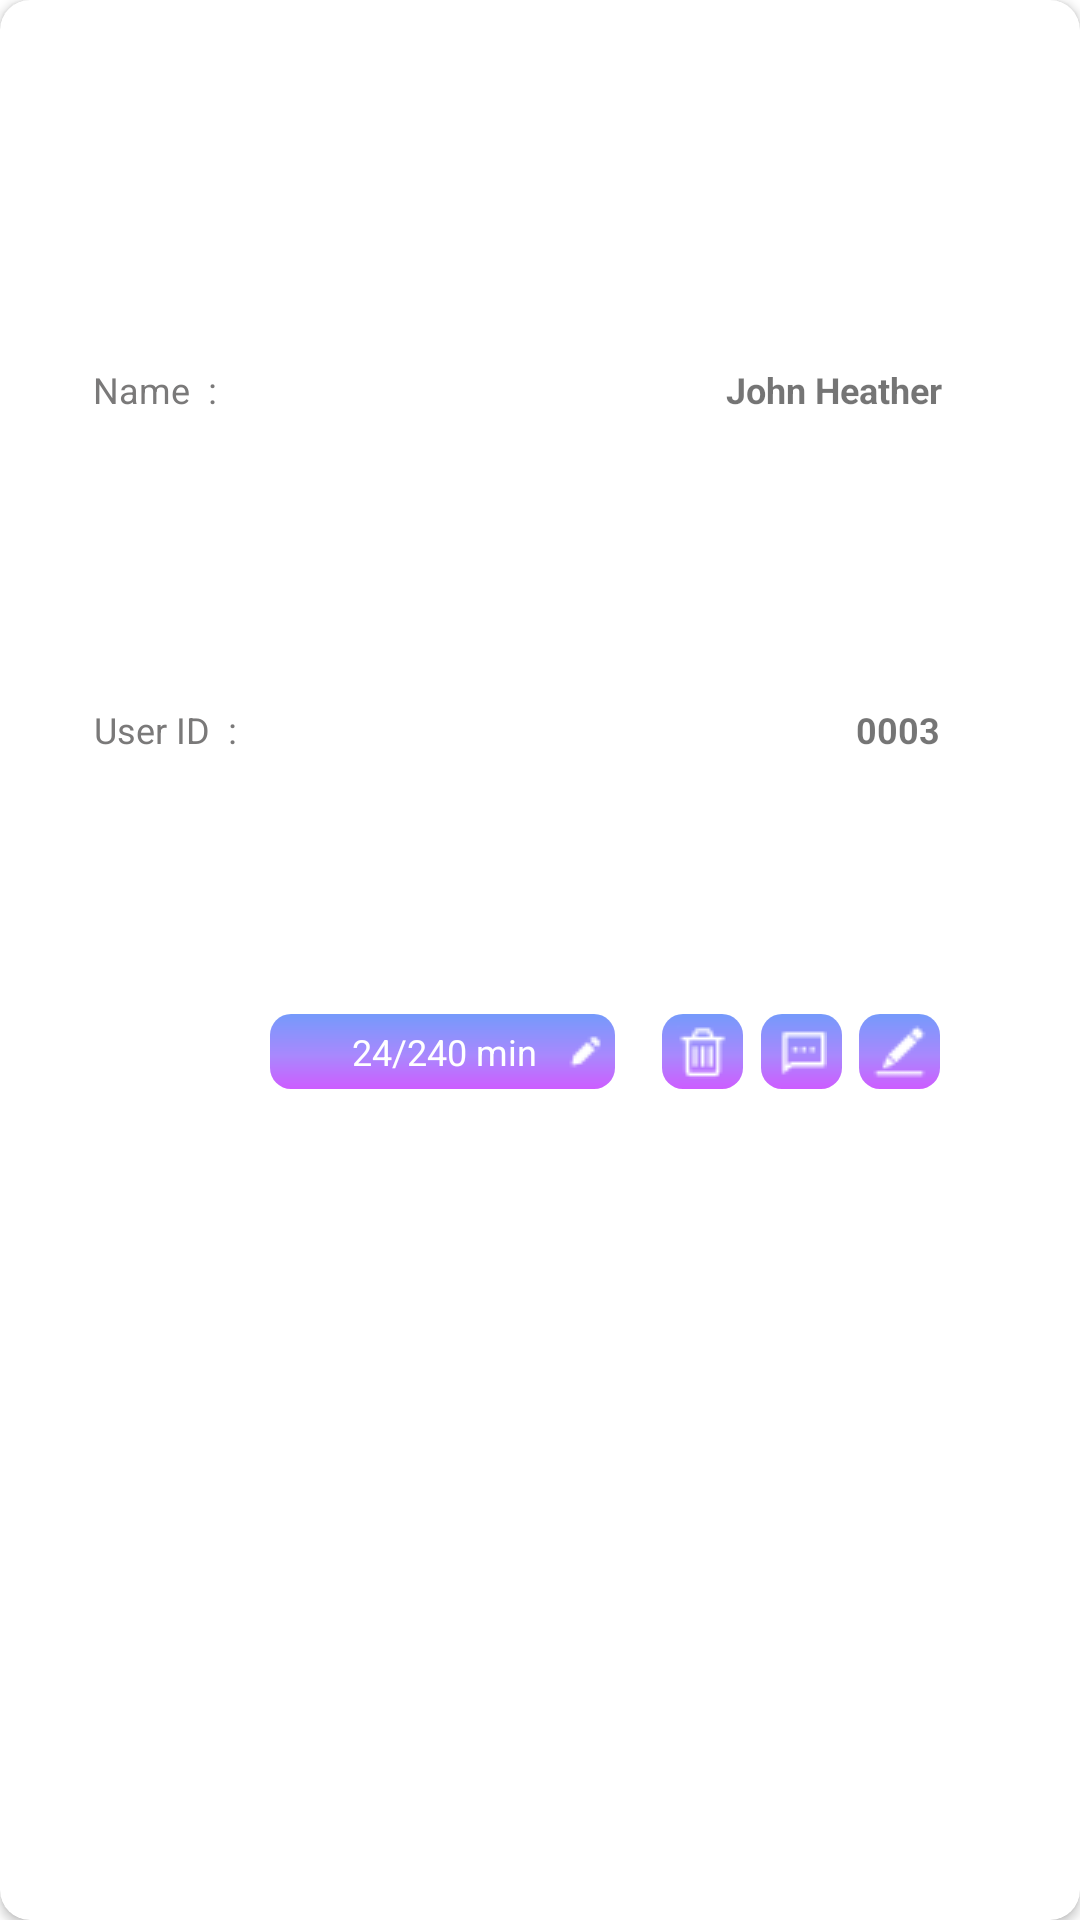

The Android layout XML behind this screen, and the referenced resources:
<!-- AndroidManifest.xml: application theme Theme.CallingApp -->
<!-- res/layout/user_details_item.xml -->
<androidx.cardview.widget.CardView xmlns:android="http://schemas.android.com/apk/res/android"
    xmlns:app="http://schemas.android.com/apk/res-auto"
    xmlns:tools="http://schemas.android.com/tools"
    app:cardCornerRadius="10dp"
    android:layout_width="match_parent"
    android:layout_height="108dp"
    android:layout_marginTop="15dp">

    <androidx.constraintlayout.widget.ConstraintLayout
        android:layout_width="match_parent"
        android:layout_height="match_parent">

        //----------------------------------

        <TextView
            android:id="@+id/name"
            android:layout_width="wrap_content"
            android:layout_height="wrap_content"
            android:text="Name  :"
            android:textColor="#7A7979"
            android:textSize="12dp"
            app:layout_constraintBottom_toBottomOf="parent"
            app:layout_constraintEnd_toEndOf="parent"
            app:layout_constraintHorizontal_bias="0.097"
            app:layout_constraintStart_toStartOf="parent"
            app:layout_constraintTop_toTopOf="parent"
            app:layout_constraintVertical_bias="0.195" />

        <TextView
            android:id="@+id/name_value"
            android:layout_width="wrap_content"
            android:layout_height="wrap_content"
            android:text="John Heather"
            android:textSize="12dp"
            android:textStyle="bold"
            app:layout_constraintBottom_toBottomOf="@+id/name"
            app:layout_constraintEnd_toEndOf="parent"
            app:layout_constraintHorizontal_bias="0.786"
            app:layout_constraintStart_toEndOf="@+id/name"
            app:layout_constraintTop_toTopOf="@+id/name"
            app:layout_constraintVertical_bias="1.0" />

        <TextView
            android:id="@+id/user_id"
            android:layout_width="wrap_content"
            android:layout_height="wrap_content"
            android:text="User ID  :"
            android:textColor="#7A7979"
            android:textSize="12dp"
            app:layout_constraintBottom_toBottomOf="parent"
            app:layout_constraintEnd_toEndOf="parent"

            app:layout_constraintHorizontal_bias="0.1"
            app:layout_constraintStart_toStartOf="parent"
            app:layout_constraintTop_toBottomOf="@+id/name"
            app:layout_constraintVertical_bias="0.2" />

        <TextView
            android:id="@+id/id_value"
            android:layout_width="wrap_content"
            android:layout_height="wrap_content"
            android:text="0003"
            android:textSize="12dp"
            android:textStyle="bold"
            app:layout_constraintBottom_toBottomOf="@+id/user_id"
            app:layout_constraintEnd_toEndOf="parent"
            app:layout_constraintHorizontal_bias="0.816"
            app:layout_constraintStart_toEndOf="@+id/user_id"
            app:layout_constraintTop_toTopOf="@+id/user_id"
            app:layout_constraintVertical_bias="1.0" />

        <ImageButton
            android:id="@+id/imageButtonEdit"
            android:layout_width="27dp"
            android:layout_height="25dp"
            android:background="@drawable/main_btns_gradients"
            android:src="@drawable/pen_image"

            app:layout_constraintBottom_toBottomOf="parent"
            app:layout_constraintEnd_toEndOf="@+id/id_value"
            app:layout_constraintHorizontal_bias="0.9"
            app:layout_constraintStart_toStartOf="@+id/id_value"
            app:layout_constraintTop_toBottomOf="@+id/id_value"
            app:layout_constraintVertical_bias="0.238" />

        <ImageButton
            android:id="@+id/imageButtonChat"
            android:layout_width="27dp"
            android:layout_height="25dp"
            android:background="@drawable/main_btns_gradients"
            android:src="@drawable/chat_image"
            app:layout_constraintBottom_toBottomOf="parent"
            app:layout_constraintEnd_toStartOf="@+id/imageButtonEdit"
            app:layout_constraintHorizontal_bias="0.526"
            app:layout_constraintStart_toEndOf="@+id/imageButtonDelete"
            app:layout_constraintTop_toBottomOf="@+id/id_value"
            app:layout_constraintVertical_bias="0.238"  />

        <ImageButton
            android:id="@+id/imageButtonDelete"
            android:layout_width="27dp"
            android:layout_height="25dp"
            android:background="@drawable/main_btns_gradients"
            android:src="@drawable/del_image"
            app:layout_constraintBottom_toBottomOf="parent"
            app:layout_constraintEnd_toEndOf="parent"
            app:layout_constraintHorizontal_bias="0.15"
            app:layout_constraintStart_toEndOf="@+id/postfixIcon"
            app:layout_constraintTop_toBottomOf="@+id/id_value"
            app:layout_constraintVertical_bias="0.238"
          />


        

        
        <ImageButton
            android:id="@+id/something"
            android:layout_width="115dp"
            android:layout_height="25dp"
            android:background="@drawable/main_btns_gradients"
            app:layout_constraintBottom_toBottomOf="parent"
            app:layout_constraintEnd_toEndOf="parent"
            app:layout_constraintHorizontal_bias="0.368"
            app:layout_constraintStart_toStartOf="parent"
            app:layout_constraintTop_toBottomOf="@+id/id_value"
            app:layout_constraintVertical_bias="0.238" />

        <ImageView
            android:id="@+id/prefixIcon"
            android:layout_width="20dp"
            android:layout_height="20dp"
            android:src="@drawable/credit_hour"
            app:layout_constraintBottom_toBottomOf="@+id/something"
            app:layout_constraintStart_toStartOf="@+id/something"
            app:layout_constraintTop_toTopOf="@+id/something" />

        <TextView
            android:id="@+id/creditstv"
            android:layout_width="wrap_content"
            android:layout_height="wrap_content"
            android:text="24/240 min "
            android:textColor="@color/white"
            android:textSize="12dp"
            app:layout_constraintBottom_toBottomOf="@+id/something"
            app:layout_constraintEnd_toStartOf="@+id/postfixIcon"
            app:layout_constraintHorizontal_bias="0.5"
            app:layout_constraintStart_toEndOf="@id/prefixIcon"
            app:layout_constraintTop_toTopOf="@+id/something" />

        
        <ImageView
            android:id="@+id/postfixIcon"
            android:layout_width="12dp"
            android:layout_height="12dp"
            android:layout_marginEnd="4dp"
            android:src="@drawable/mini_pen"
            app:layout_constraintBottom_toBottomOf="@+id/something"
            app:layout_constraintEnd_toEndOf="@+id/something"
            app:layout_constraintTop_toTopOf="@+id/something"
            app:layout_constraintVertical_bias="0.507" />


    </androidx.constraintlayout.widget.ConstraintLayout>
</androidx.cardview.widget.CardView>
<!-- resources referenced by this layout -->
<resources>
  <color name="white">#FFFFFFFF</color>
  <!-- drawable chat_image: png bitmap (drawable, 260 bytes) -->
  <!-- drawable del_image: png bitmap (drawable, 362 bytes) -->
  <!-- drawable main_btns_gradients (drawable) -->
  <?xml version="1.0" encoding="utf-8"?>
  <shape xmlns:android="http://schemas.android.com/apk/res/android">
      <gradient
          android:startColor="#759AFB"
          android:centerColor="#A988FD"
          android:endColor="#CD5CFF"
          android:centerX="0.5573"
          android:angle="270"
          android:type="linear"/>
      <corners android:radius="7dp" />
  </shape>
  <!-- drawable mini_pen: png bitmap (drawable, 203 bytes) -->
  <!-- drawable pen_image: png bitmap (drawable, 341 bytes) -->
  <style name="Theme.CallingApp" parent="Theme.MaterialComponents.DayNight.DarkActionBar">
          
          <item name="colorPrimary">@color/purple_500</item>
          <item name="colorPrimaryVariant">@color/purple_700</item>
          <item name="colorOnPrimary">@color/white</item>
          
          <item name="colorSecondary">@color/teal_200</item>
          <item name="colorSecondaryVariant">@color/teal_700</item>
          <item name="colorOnSecondary">@color/black</item>
          
          <item name="android:statusBarColor">@android:color/darker_gray</item>
          <item name="android:windowTranslucentStatus">true</item>
          
  
      </style>
  <color name="purple_500">#FF6200EE</color>
  <color name="purple_700">#FF3700B3</color>
  <color name="teal_200">#b59cf4</color>
  <color name="teal_700">#FF018786</color>
  <color name="black">#FF000000</color>
</resources>
